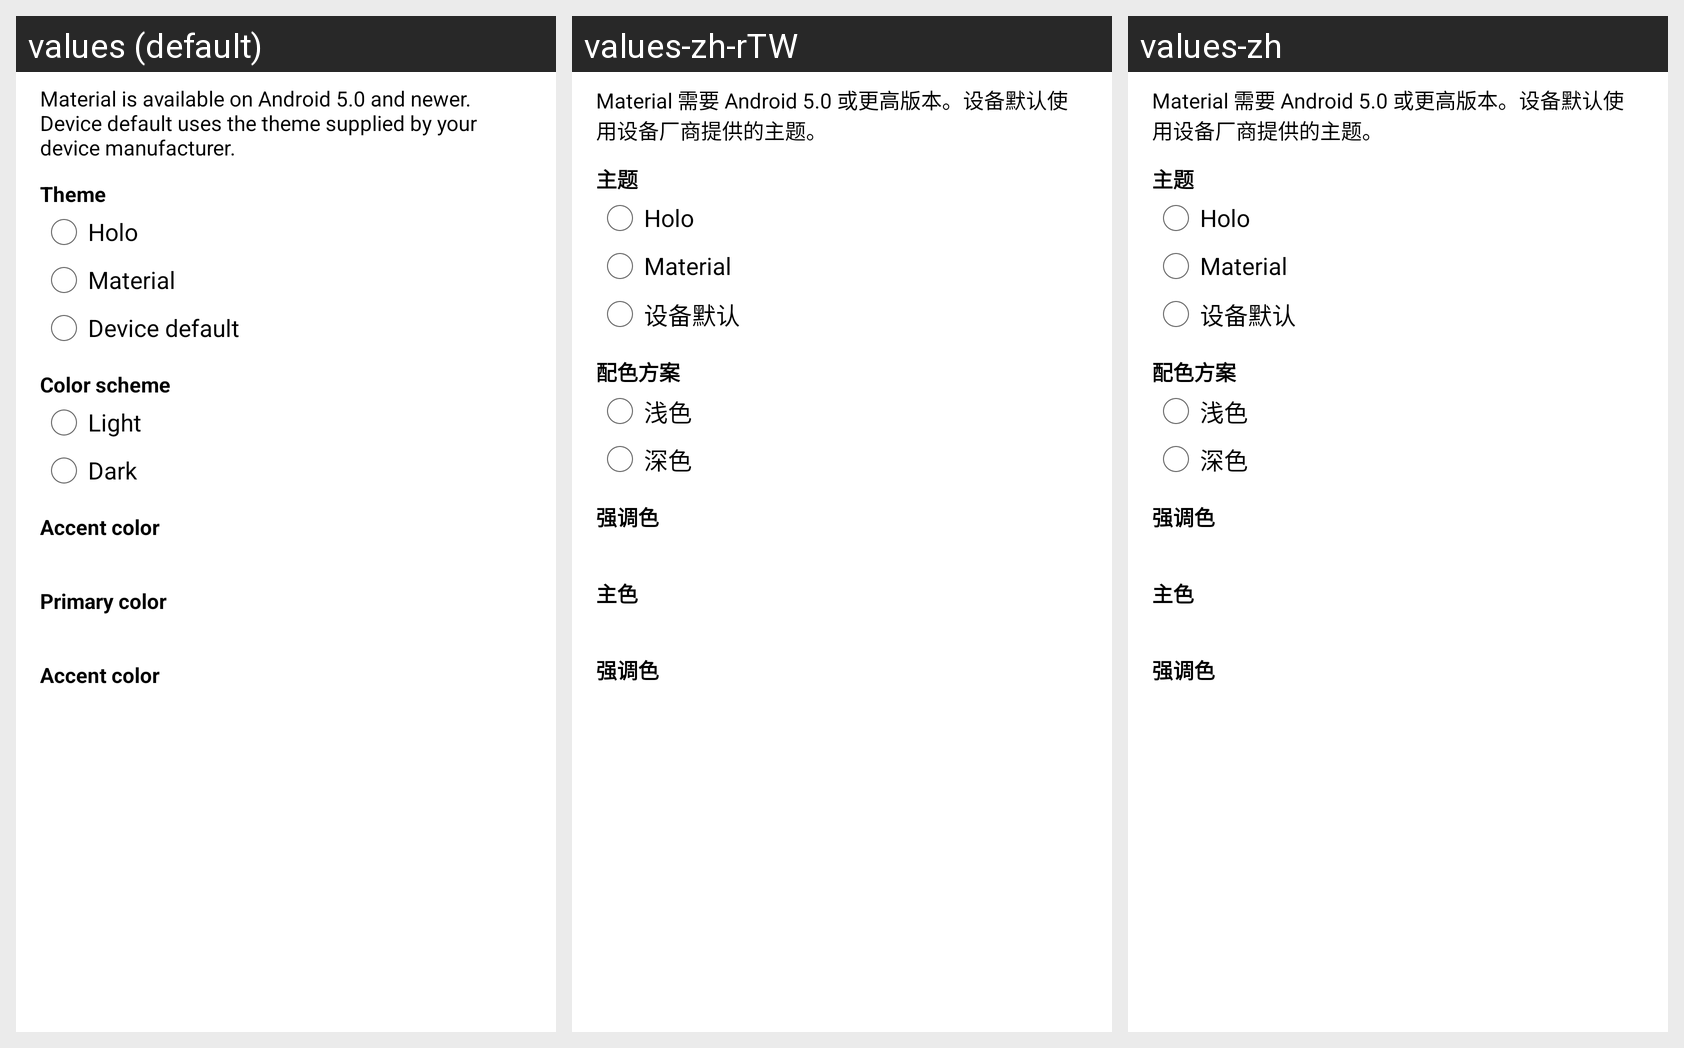

For this localized Android screen grid, give each drawn string resource with its value in every locale shown.
Android screen res/layout/dialog_theme.xml rendered under 3 locales, left to right: values (default), values-zh-rTW, values-zh. Device: Nexus 5 (rendered at 1080×1920; each locale shown at half size, 540×960, under a caption strip naming it); theme Theme.Zhusheng.Holo.
Other locales in the repository, not shown: values-pl, values-ru, values-sv.
Strings drawn on this screen, with the default value and each locale's value (text and hints the layout hard-codes, and strings that could not be matched under every locale, appear in the picture but are not listed):

theme_holo
  values: Holo
  values-zh-rTW: Holo
  values-zh: Holo

theme_material
  values: Material
  values-zh-rTW: Material
  values-zh: Material

theme_scheme_dark
  values: Dark
  values-zh-rTW: 深色
  values-zh: 深色

theme_color_primary
  values: Primary color
  values-zh-rTW: 主色
  values-zh: 主色
